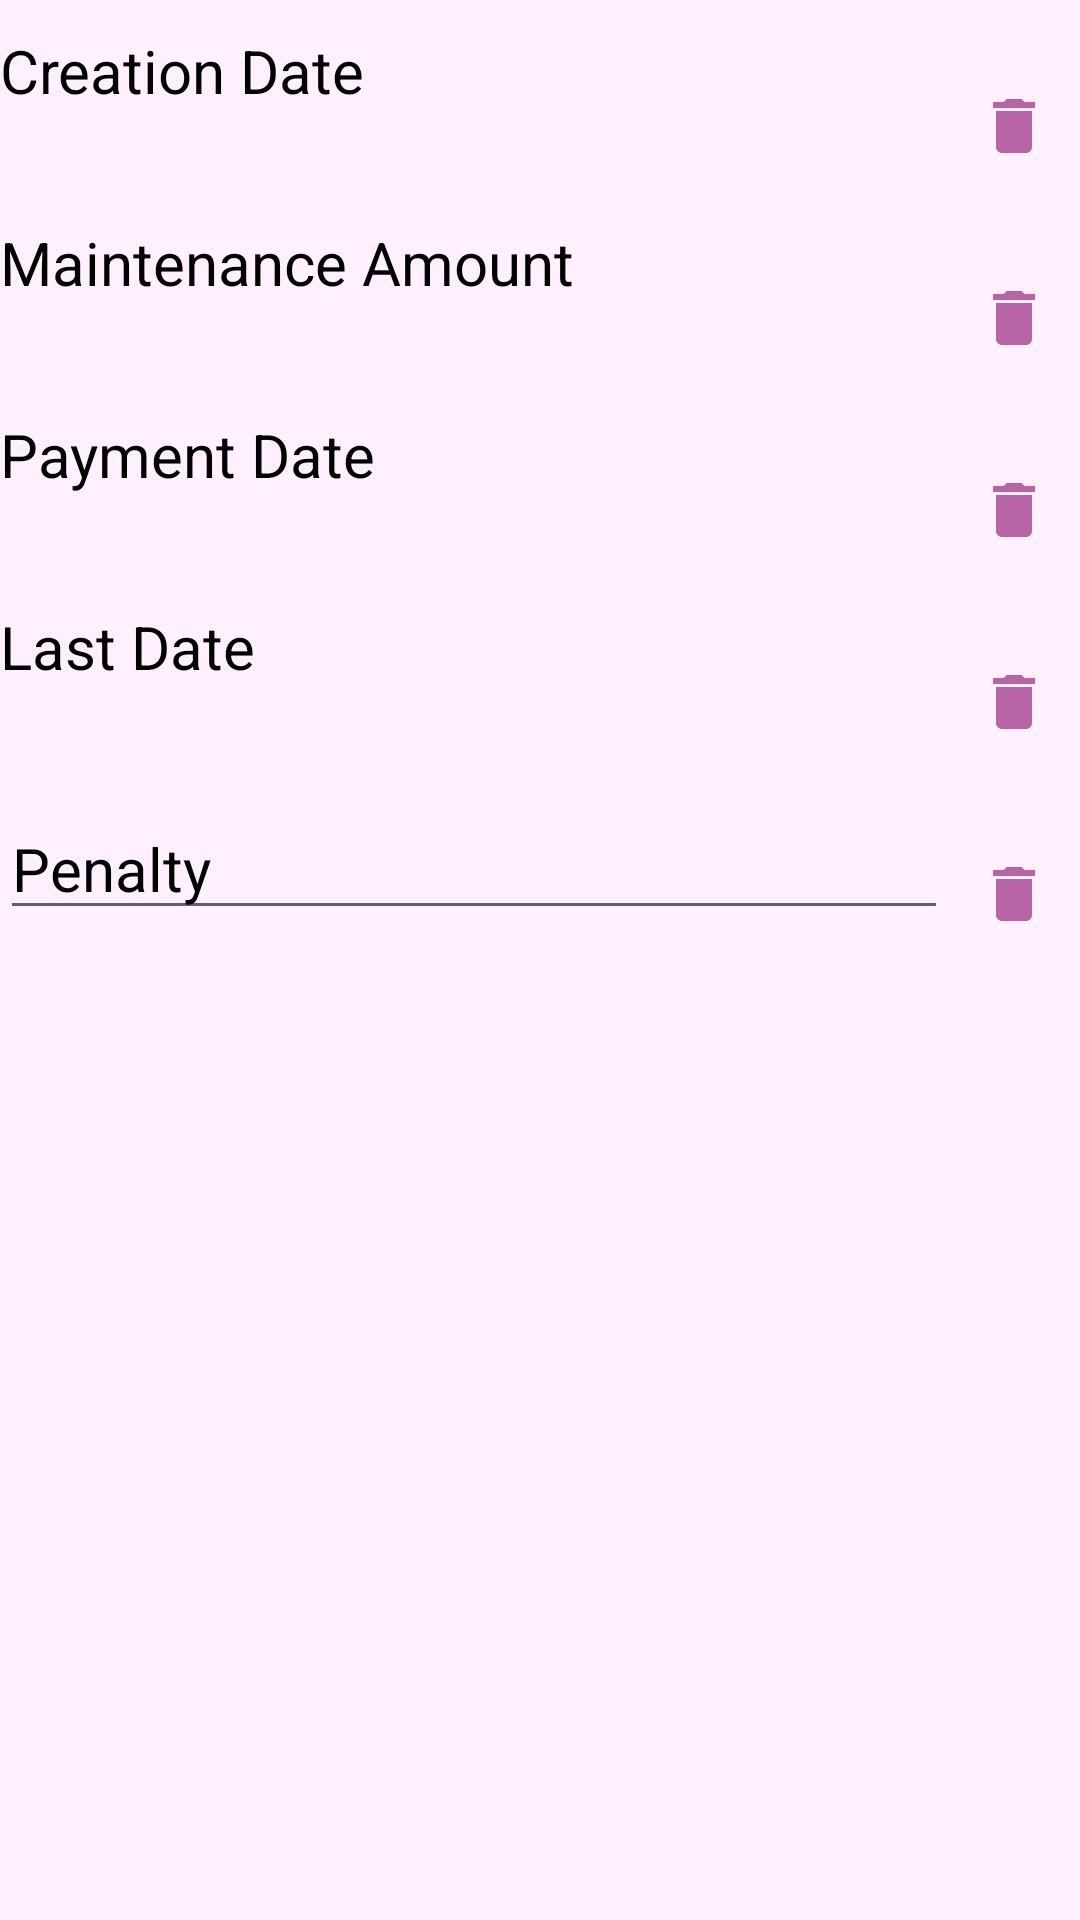

Write the Android layout XML for this screen, with the resource values it uses.
<!-- AndroidManifest.xml: application theme Theme.Enhomes -->
<!-- res/layout/raw_display.xml -->
<?xml version="1.0" encoding="utf-8"?>
<LinearLayout
    xmlns:android="http://schemas.android.com/apk/res/android"
    android:layout_width="match_parent"
    android:layout_height="match_parent"
    android:orientation="vertical"
    android:background="#FFF0FF">


<LinearLayout
    android:layout_width="match_parent"
    android:layout_height="wrap_content"
    android:orientation="horizontal"
   >
    <TextView
        android:id="@+id/tv_create"
        android:layout_width="match_parent"
        android:layout_height="match_parent"
        android:layout_weight="1"
        android:layout_marginTop="10dp"
        android:hint="Creation Date"
        android:imeOptions="actionNext"
        android:singleLine="true"
        android:textColor="#000"
        android:textColorHint="#000"
        android:textSize="20sp"
        />

    <LinearLayout
        android:layout_width="wrap_content"
        android:layout_height="wrap_content"
        android:orientation="vertical">


        <ImageView
            android:layout_width="wrap_content"
            android:layout_height="wrap_content"
            android:id="@+id/img_edit"
            android:padding="10dp"
            android:src="@drawable/ic_edit"/>

        <ImageView
            android:layout_width="wrap_content"
            android:layout_height="wrap_content"
            android:id="@+id/img_delete"
            android:padding="10dp"
            android:src="@drawable/ic_baseline_delete_24"/>


    </LinearLayout>

</LinearLayout>

    <LinearLayout
        android:layout_width="match_parent"
        android:layout_height="wrap_content"
        android:orientation="horizontal"
        >
    <TextView
        android:layout_width="match_parent"
        android:layout_height="wrap_content"
        android:layout_weight="1"
        android:id="@+id/et_amt"
        android:hint="Maintenance Amount"
        android:textSize="20sp"
        android:layout_marginTop="10dp"
        android:textColor="#000"
        android:textColorHint="#000"
        android:inputType="number"
        android:singleLine="true"
        android:imeOptions="actionNext"
        />

        <LinearLayout
            android:layout_width="wrap_content"
            android:layout_height="wrap_content"
            android:orientation="vertical">


            <ImageView
                android:layout_width="wrap_content"
                android:layout_height="wrap_content"
                android:id="@+id/img_edit"
                android:padding="10dp"
                android:src="@drawable/ic_edit"/>

            <ImageView
                android:layout_width="wrap_content"
                android:layout_height="wrap_content"
                android:id="@+id/img_delete"
                android:padding="10dp"
                android:src="@drawable/ic_baseline_delete_24"/>


        </LinearLayout>

    </LinearLayout>

    <LinearLayout
        android:layout_width="match_parent"
        android:layout_height="wrap_content"
        android:orientation="horizontal"
        >
    <TextView
        android:layout_width="match_parent"
        android:layout_height="wrap_content"
        android:layout_weight="1"
        android:id="@+id/tv_payDate"
        android:hint="Payment Date"
        android:textSize="20sp"
        android:layout_marginTop="10dp"
        android:textColor="#000"
        android:textColorHint="#000"
        android:singleLine="true"
        android:imeOptions="actionNext"

        />
        <LinearLayout
            android:layout_width="wrap_content"
            android:layout_height="wrap_content"
            android:orientation="vertical">


            <ImageView
                android:layout_width="wrap_content"
                android:layout_height="wrap_content"
                android:id="@+id/img_edit"
                android:padding="10dp"
                android:src="@drawable/ic_edit"/>

            <ImageView
                android:layout_width="wrap_content"
                android:layout_height="wrap_content"
                android:id="@+id/img_delete"
                android:padding="10dp"
                android:src="@drawable/ic_baseline_delete_24"/>


        </LinearLayout>

    </LinearLayout>


    <LinearLayout
        android:layout_width="match_parent"
        android:layout_height="wrap_content"
        android:orientation="horizontal"
        >
    <TextView
        android:layout_width="match_parent"
        android:layout_height="wrap_content"
        android:layout_weight="1"
        android:id="@+id/tv_lastDate"
        android:hint="Last Date"
        android:textSize="20sp"
        android:layout_marginTop="10dp"
        android:textColor="#000"
        android:textColorHint="#000"
        android:singleLine="true"
        android:imeOptions="actionNext"

        />

    <LinearLayout
        android:layout_width="wrap_content"
        android:layout_height="wrap_content"
        android:orientation="vertical">


        <ImageView
            android:layout_width="wrap_content"
            android:layout_height="wrap_content"
            android:id="@+id/img_edit"
            android:padding="10dp"
            android:src="@drawable/ic_edit"/>

        <ImageView
            android:layout_width="wrap_content"
            android:layout_height="wrap_content"
            android:id="@+id/img_delete"
            android:padding="10dp"
            android:src="@drawable/ic_baseline_delete_24"/>


    </LinearLayout>

</LinearLayout>


    <LinearLayout
        android:layout_width="match_parent"
        android:layout_height="wrap_content"
        android:orientation="horizontal"
        >
    <EditText
        android:layout_width="match_parent"
        android:layout_height="wrap_content"
        android:layout_weight="1"
        android:id="@+id/et_penalty"
        android:hint="Penalty"
        android:textSize="20sp"
        android:layout_marginTop="10dp"
        android:textColor="#000"
        android:textColorHint="#000"
        android:inputType="number"
        android:singleLine="true"
        android:imeOptions="actionDone"
        />

    <LinearLayout
        android:layout_width="wrap_content"
        android:layout_height="wrap_content"
        android:orientation="vertical">


        <ImageView
            android:layout_width="wrap_content"
            android:layout_height="wrap_content"
            android:id="@+id/img_edit"
            android:padding="10dp"
            android:src="@drawable/ic_edit"/>

        <ImageView
            android:layout_width="wrap_content"
            android:layout_height="wrap_content"
            android:id="@+id/img_delete"
            android:padding="10dp"
            android:src="@drawable/ic_baseline_delete_24"/>


    </LinearLayout>

</LinearLayout>

</LinearLayout>
<!-- resources referenced by this layout -->
<resources>
  <!-- drawable ic_baseline_delete_24 (drawable) -->
  <vector android:height="24dp" android:tint="#B765A6"
      android:viewportHeight="24" android:viewportWidth="24"
      android:width="24dp" xmlns:android="http://schemas.android.com/apk/res/android">
      <path android:fillColor="@android:color/white" android:pathData="M6,19c0,1.1 0.9,2 2,2h8c1.1,0 2,-0.9 2,-2V7H6v12zM19,4h-3.5l-1,-1h-5l-1,1H5v2h14V4z"/>
  </vector>
  <style name="Theme.Enhomes" parent="Theme.MaterialComponents.DayNight.NoActionBar">
          
          <item name="colorPrimary">@color/purple_500</item>
          <item name="colorPrimaryVariant">@color/purple_700</item>
          <item name="colorOnPrimary">@color/white</item>
          
          <item name="colorSecondary">@color/teal_200</item>
          <item name="colorSecondaryVariant">@color/teal_700</item>
          <item name="colorOnSecondary">@color/black</item>
          
          <item name="android:statusBarColor" tools:targetApi="l">?attr/colorPrimaryVariant</item>
          
      </style>
  <color name="purple_500">#FF6200EE</color>
  <color name="purple_700">#FF3700B3</color>
  <color name="white">#FFFFFFFF</color>
  <color name="teal_200">#FF03DAC5</color>
  <color name="teal_700">#FF018786</color>
  <color name="black">#FF000000</color>
</resources>
